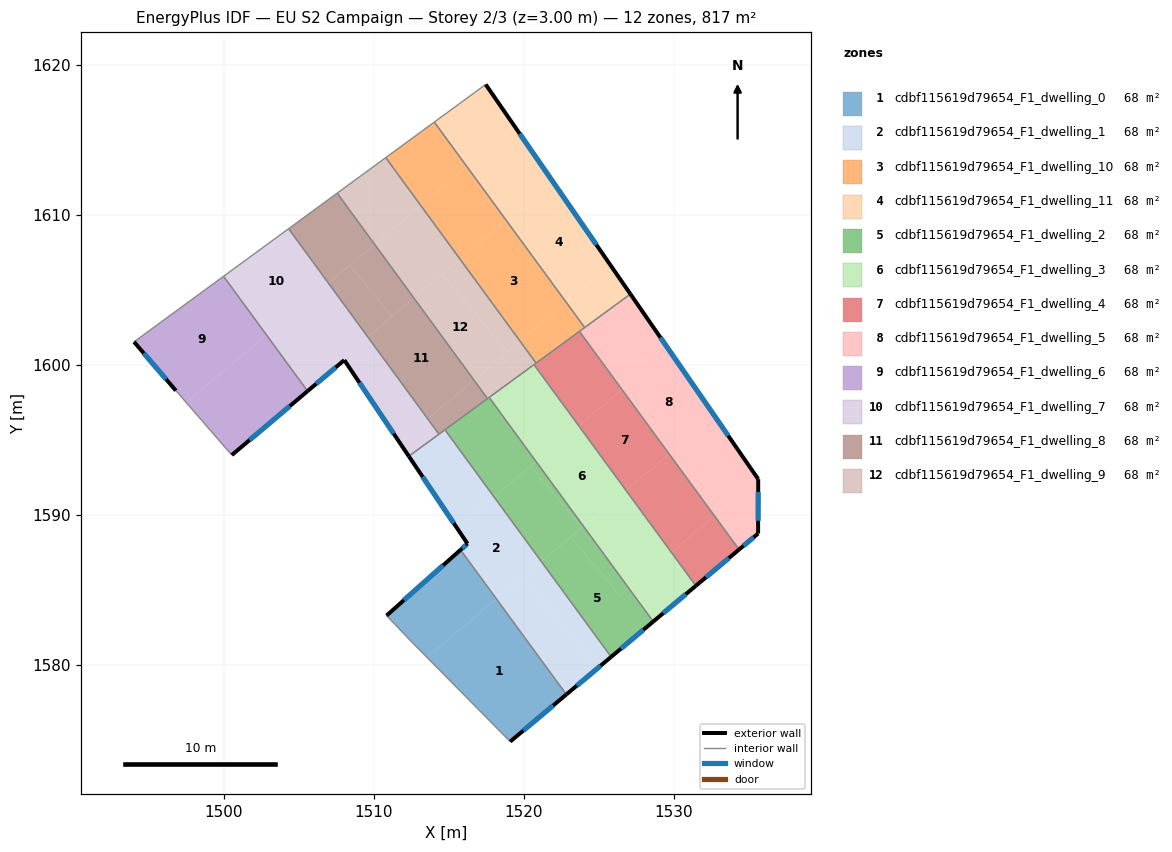
=== STOREY PLAN SPEC (per zone: floor XY polygon, exterior-wall plan segments, windows/doors) ===
zone 1: cdbf115619d79654_F1_dwelling_0  (68.1 m²)
  floor: (1518.19, 1584.40) (1522.84, 1578.04) (1519.10, 1574.90) (1513.55, 1580.52)
  floor: (1515.79, 1587.68) (1518.19, 1584.40) (1513.55, 1580.52) (1512.48, 1581.61) (1510.86, 1583.30)
  exterior wall: (1515.79, 1587.68) – (1510.86, 1583.30)  [6.6 m]
    window: (1514.63, 1586.65) – (1512.02, 1584.33)  [5.6 m²]
  exterior wall: (1519.10, 1574.90) – (1522.84, 1578.04)  [4.9 m]
    window: (1519.98, 1575.64) – (1521.97, 1577.31)  [4.1 m²]
  interior walls: 3
zone 2: cdbf115619d79654_F1_dwelling_1  (68.1 m²)
  floor: (1518.02, 1591.21) (1521.18, 1586.91) (1518.19, 1584.40) (1515.79, 1587.68) (1516.26, 1588.09) (1515.55, 1589.14)
  floor: (1519.92, 1585.86) (1524.97, 1579.83) (1522.84, 1578.04) (1518.19, 1584.40)
  floor: (1514.75, 1595.68) (1518.02, 1591.21) (1515.55, 1589.14) (1512.35, 1593.92)
  floor: (1521.18, 1586.91) (1525.83, 1580.55) (1524.97, 1579.83) (1519.92, 1585.86)
  exterior wall: (1522.84, 1578.04) – (1525.83, 1580.55)  [3.9 m]
    window: (1523.55, 1578.63) – (1525.13, 1579.96)  [3.3 m²]
  exterior wall: (1516.26, 1588.09) – (1515.79, 1587.68)  [0.6 m]
    window: (1516.15, 1588.00) – (1515.90, 1587.78)  [0.5 m²]
  exterior wall: (1512.35, 1593.92) – (1516.26, 1588.09)  [7.0 m]
    window: (1513.26, 1592.55) – (1515.34, 1589.46)  [5.9 m²]
  interior walls: 4
zone 3: cdbf115619d79654_F1_dwelling_10  (68.1 m²)
  floor: (1518.85, 1609.63) (1522.84, 1604.17) (1519.76, 1601.59) (1515.77, 1607.05)
  floor: (1514.04, 1616.19) (1516.22, 1613.22) (1513.14, 1610.63) (1510.81, 1613.82)
  floor: (1516.22, 1613.22) (1518.85, 1609.63) (1515.77, 1607.05) (1513.14, 1610.63)
  floor: (1522.84, 1604.17) (1524.07, 1602.50) (1523.72, 1602.24) (1520.83, 1600.13) (1519.76, 1601.59)
  interior walls: 5
zone 4: cdbf115619d79654_F1_dwelling_11  (68.1 m²)
  floor: (1519.41, 1615.89) (1521.94, 1612.23) (1518.85, 1609.63) (1516.22, 1613.22)
  floor: (1525.79, 1606.64) (1527.11, 1604.73) (1524.07, 1602.50) (1522.84, 1604.17)
  floor: (1517.47, 1618.70) (1519.41, 1615.89) (1516.22, 1613.22) (1514.04, 1616.19)
  floor: (1521.94, 1612.23) (1525.79, 1606.64) (1522.84, 1604.17) (1518.85, 1609.63)
  exterior wall: (1527.11, 1604.73) – (1517.47, 1618.70)  [17.0 m]
    window: (1524.85, 1608.01) – (1519.73, 1615.42)  [14.3 m²]
  interior walls: 3
zone 5: cdbf115619d79654_F1_dwelling_2  (68.1 m²)
  floor: (1527.01, 1585.13) (1528.63, 1582.90) (1525.83, 1580.55) (1521.18, 1586.91) (1523.13, 1588.55) (1526.41, 1584.63)
  floor: (1517.70, 1597.84) (1520.83, 1593.57) (1518.02, 1591.21) (1514.75, 1595.68)
  floor: (1520.83, 1593.57) (1523.98, 1589.26) (1523.88, 1589.18) (1520.46, 1593.26)
  floor: (1520.46, 1593.26) (1523.88, 1589.18) (1521.18, 1586.91) (1518.02, 1591.21)
  floor: (1523.98, 1589.26) (1527.01, 1585.13) (1526.41, 1584.63) (1523.13, 1588.55)
  exterior wall: (1525.83, 1580.55) – (1528.63, 1582.90)  [3.7 m]
    window: (1526.49, 1581.10) – (1527.98, 1582.35)  [3.1 m²]
  interior walls: 4
zone 6: cdbf115619d79654_F1_dwelling_3  (68.1 m²)
  floor: (1523.67, 1595.95) (1526.82, 1591.65) (1523.98, 1589.26) (1520.83, 1593.57)
  floor: (1526.82, 1591.65) (1529.85, 1587.51) (1527.01, 1585.13) (1523.98, 1589.26)
  floor: (1529.85, 1587.51) (1531.48, 1585.29) (1528.63, 1582.90) (1527.01, 1585.13)
  floor: (1519.59, 1599.22) (1522.88, 1595.29) (1520.83, 1593.57) (1517.70, 1597.84)
  floor: (1520.69, 1600.03) (1523.67, 1595.95) (1522.88, 1595.29) (1519.59, 1599.22)
  exterior wall: (1528.63, 1582.90) – (1531.48, 1585.29)  [3.7 m]
    window: (1529.30, 1583.46) – (1530.81, 1584.73)  [3.1 m²]
  interior walls: 3
zone 7: cdbf115619d79654_F1_dwelling_4  (68.1 m²)
  floor: (1523.72, 1602.24) (1526.55, 1598.37) (1523.67, 1595.95) (1520.69, 1600.03)
  floor: (1529.70, 1594.06) (1532.73, 1589.93) (1529.85, 1587.51) (1526.82, 1591.65)
  floor: (1526.55, 1598.37) (1529.70, 1594.06) (1526.82, 1591.65) (1523.67, 1595.95)
  floor: (1532.73, 1589.93) (1534.36, 1587.71) (1531.48, 1585.29) (1529.85, 1587.51)
  exterior wall: (1531.48, 1585.29) – (1534.36, 1587.71)  [3.8 m]
    window: (1532.15, 1585.85) – (1533.68, 1587.14)  [3.2 m²]
  interior walls: 4
zone 8: cdbf115619d79654_F1_dwelling_5  (68.1 m²)
  floor: (1532.73, 1596.60) (1535.63, 1592.39) (1535.63, 1592.36) (1532.73, 1589.93) (1529.70, 1594.06)
  floor: (1529.69, 1601.00) (1532.73, 1596.60) (1529.70, 1594.06) (1526.55, 1598.37)
  floor: (1527.11, 1604.73) (1529.69, 1601.00) (1526.55, 1598.37) (1523.72, 1602.24) (1524.07, 1602.50)
  floor: (1535.63, 1592.36) (1535.62, 1588.77) (1534.36, 1587.71) (1532.73, 1589.93)
  exterior wall: (1534.36, 1587.71) – (1535.62, 1588.77)  [1.7 m]
    window: (1534.65, 1587.95) – (1535.33, 1588.52)  [1.4 m²]
  exterior wall: (1535.63, 1592.39) – (1527.11, 1604.73)  [15.0 m]
    window: (1533.63, 1595.29) – (1529.12, 1601.83)  [12.6 m²]
  exterior wall: (1535.62, 1588.77) – (1535.63, 1592.39)  [3.6 m]
    window: (1535.63, 1589.62) – (1535.63, 1591.54)  [3.1 m²]
  interior walls: 3
zone 9: cdbf115619d79654_F1_dwelling_6  (68.1 m²)
  floor: (1500.00, 1605.91) (1502.86, 1602.01) (1497.50, 1597.51) (1496.82, 1598.30) (1494.03, 1601.55)
  floor: (1502.86, 1602.01) (1505.60, 1598.26) (1500.55, 1594.00) (1497.50, 1597.51)
  exterior wall: (1500.55, 1594.00) – (1505.60, 1598.26)  [6.6 m]
    window: (1501.73, 1595.00) – (1504.41, 1597.26)  [5.6 m²]
  exterior wall: (1494.03, 1601.55) – (1496.82, 1598.30)  [4.3 m]
    window: (1494.69, 1600.78) – (1496.16, 1599.06)  [3.6 m²]
  interior walls: 3
zone 10: cdbf115619d79654_F1_dwelling_7  (68.1 m²)
  floor: (1506.98, 1605.47) (1509.61, 1601.88) (1507.94, 1600.48) (1508.05, 1600.33) (1505.60, 1598.26) (1502.86, 1602.01)
  floor: (1504.33, 1609.09) (1506.98, 1605.47) (1502.86, 1602.01) (1500.00, 1605.91)
  floor: (1509.61, 1601.88) (1513.60, 1596.42) (1511.73, 1594.84) (1508.05, 1600.33) (1507.95, 1600.49)
  floor: (1513.60, 1596.42) (1514.35, 1595.39) (1512.35, 1593.92) (1511.73, 1594.84)
  exterior wall: (1508.05, 1600.33) – (1512.35, 1593.92)  [7.7 m]
    window: (1509.06, 1598.83) – (1511.34, 1595.43)  [6.5 m²]
  exterior wall: (1505.60, 1598.26) – (1508.05, 1600.33)  [3.2 m]
    window: (1506.17, 1598.75) – (1507.47, 1599.84)  [2.7 m²]
  interior walls: 4
zone 11: cdbf115619d79654_F1_dwelling_8  (68.1 m²)
  floor: (1512.69, 1604.46) (1516.68, 1599.00) (1513.60, 1596.42) (1509.61, 1601.88)
  floor: (1508.39, 1606.65) (1511.24, 1603.25) (1509.61, 1601.88) (1506.98, 1605.47)
  floor: (1516.68, 1599.00) (1517.59, 1597.76) (1514.35, 1595.39) (1513.60, 1596.42)
  floor: (1510.06, 1608.05) (1512.69, 1604.46) (1511.24, 1603.25) (1508.39, 1606.65)
  floor: (1507.57, 1611.46) (1510.06, 1608.05) (1506.98, 1605.47) (1504.33, 1609.09)
  interior walls: 5
zone 12: cdbf115619d79654_F1_dwelling_9  (68.1 m²)
  floor: (1510.81, 1613.82) (1513.14, 1610.63) (1510.06, 1608.05) (1507.57, 1611.46)
  floor: (1514.57, 1606.04) (1518.91, 1600.87) (1516.68, 1599.00) (1512.69, 1604.46)
  floor: (1515.77, 1607.05) (1519.76, 1601.59) (1518.91, 1600.87) (1514.57, 1606.04)
  floor: (1513.14, 1610.63) (1515.77, 1607.05) (1512.69, 1604.46) (1510.06, 1608.05)
  floor: (1518.50, 1600.52) (1519.59, 1599.22) (1517.70, 1597.84) (1517.59, 1597.76) (1516.68, 1599.00)
  floor: (1519.76, 1601.59) (1520.83, 1600.13) (1519.59, 1599.22) (1518.50, 1600.52)
  interior walls: 6

=== DERIVED (storey summary) ===
Building: EU S2 Campaign
Storey: 2 of 3  (floor level z = 3.00 m)
Storey gross floor area: 816.8 m²
Zones on this storey: 12
  - cdbf115619d79654_F1_dwelling_0: floor 68.1 m²; exterior wall 11.5 m (34.4 m²); 2 window(s) 9.7 m²; WWR 28.1%
  - cdbf115619d79654_F1_dwelling_1: floor 68.1 m²; exterior wall 11.5 m (34.6 m²); 3 window(s) 9.7 m²; WWR 28.1%
  - cdbf115619d79654_F1_dwelling_10: floor 68.1 m²
  - cdbf115619d79654_F1_dwelling_11: floor 68.1 m²; exterior wall 17.0 m (50.9 m²); 1 window(s) 14.3 m²; WWR 28.1%
  - cdbf115619d79654_F1_dwelling_2: floor 68.1 m²; exterior wall 3.7 m (11.0 m²); 1 window(s) 3.1 m²; WWR 28.1%
  - cdbf115619d79654_F1_dwelling_3: floor 68.1 m²; exterior wall 3.7 m (11.1 m²); 1 window(s) 3.1 m²; WWR 28.1%
  - cdbf115619d79654_F1_dwelling_4: floor 68.1 m²; exterior wall 3.8 m (11.3 m²); 1 window(s) 3.2 m²; WWR 28.1%
  - cdbf115619d79654_F1_dwelling_5: floor 68.1 m²; exterior wall 20.3 m (60.8 m²); 3 window(s) 17.1 m²; WWR 28.1%
  - cdbf115619d79654_F1_dwelling_6: floor 68.1 m²; exterior wall 10.9 m (32.7 m²); 2 window(s) 9.2 m²; WWR 28.1%
  - cdbf115619d79654_F1_dwelling_7: floor 68.1 m²; exterior wall 10.9 m (32.8 m²); 2 window(s) 9.2 m²; WWR 28.1%
  - cdbf115619d79654_F1_dwelling_8: floor 68.1 m²
  - cdbf115619d79654_F1_dwelling_9: floor 68.1 m²
Zone adjacency (shared interzone walls):
  - cdbf115619d79654_F1_dwelling_0 ↔ cdbf115619d79654_F1_dwelling_1
  - cdbf115619d79654_F1_dwelling_1 ↔ cdbf115619d79654_F1_dwelling_2
  - cdbf115619d79654_F1_dwelling_1 ↔ cdbf115619d79654_F1_dwelling_7
  - cdbf115619d79654_F1_dwelling_1 ↔ cdbf115619d79654_F1_dwelling_8
  - cdbf115619d79654_F1_dwelling_10 ↔ cdbf115619d79654_F1_dwelling_11
  - cdbf115619d79654_F1_dwelling_10 ↔ cdbf115619d79654_F1_dwelling_4
  - cdbf115619d79654_F1_dwelling_10 ↔ cdbf115619d79654_F1_dwelling_5
  - cdbf115619d79654_F1_dwelling_10 ↔ cdbf115619d79654_F1_dwelling_9
  - cdbf115619d79654_F1_dwelling_11 ↔ cdbf115619d79654_F1_dwelling_5
  - cdbf115619d79654_F1_dwelling_2 ↔ cdbf115619d79654_F1_dwelling_3
  - cdbf115619d79654_F1_dwelling_2 ↔ cdbf115619d79654_F1_dwelling_8
  - cdbf115619d79654_F1_dwelling_2 ↔ cdbf115619d79654_F1_dwelling_9
  - cdbf115619d79654_F1_dwelling_3 ↔ cdbf115619d79654_F1_dwelling_4
  - cdbf115619d79654_F1_dwelling_3 ↔ cdbf115619d79654_F1_dwelling_9
  - cdbf115619d79654_F1_dwelling_4 ↔ cdbf115619d79654_F1_dwelling_5
  - cdbf115619d79654_F1_dwelling_4 ↔ cdbf115619d79654_F1_dwelling_9
  - cdbf115619d79654_F1_dwelling_6 ↔ cdbf115619d79654_F1_dwelling_7
  - cdbf115619d79654_F1_dwelling_7 ↔ cdbf115619d79654_F1_dwelling_8
  - cdbf115619d79654_F1_dwelling_8 ↔ cdbf115619d79654_F1_dwelling_9